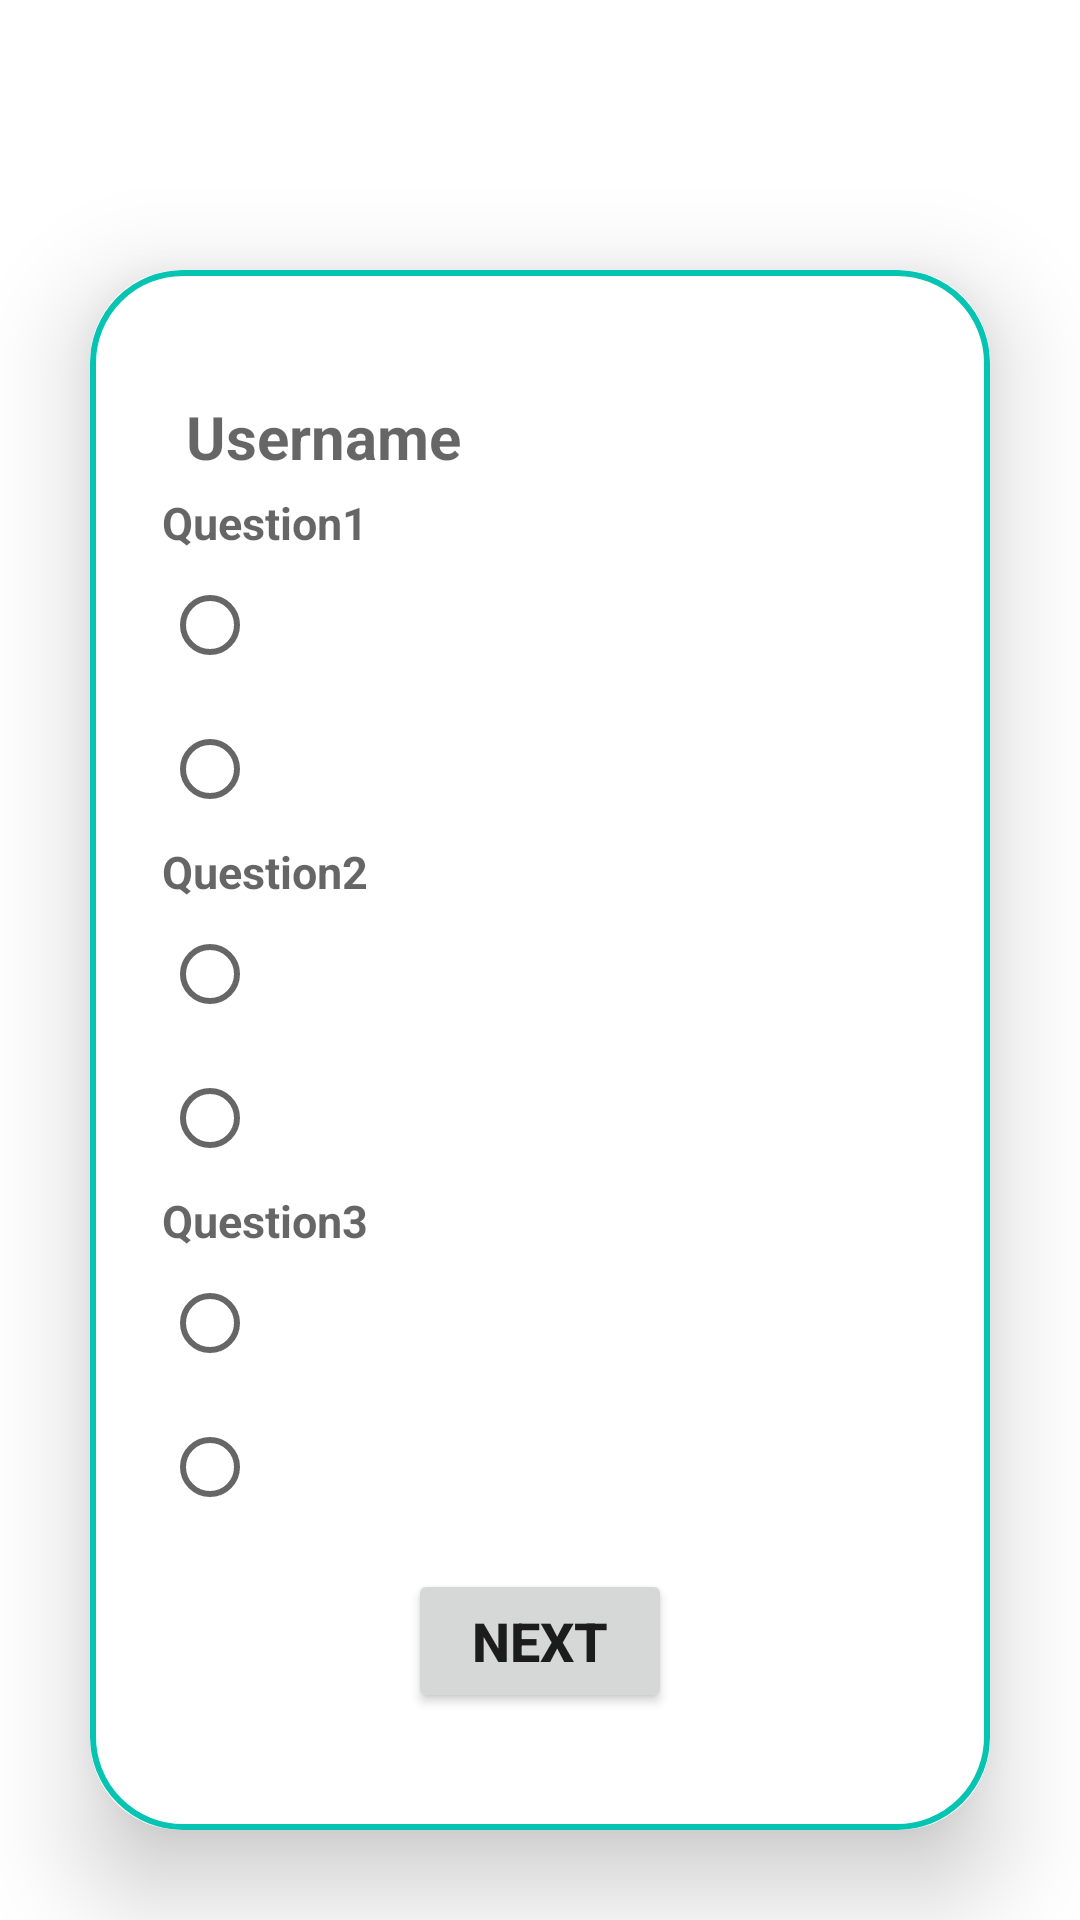

The Android layout XML behind this screen, and the referenced resources:
<!-- AndroidManifest.xml: application theme Theme.MAJORPROJECT -->
<!-- res/layout/activity_next.xml -->
<?xml version="1.0" encoding="utf-8"?>
<LinearLayout xmlns:android="http://schemas.android.com/apk/res/android"
    xmlns:app="http://schemas.android.com/apk/res-auto"
    xmlns:tools="http://schemas.android.com/tools"
    android:layout_width="match_parent"
    android:layout_height="match_parent"
    android:orientation="vertical"
    android:gravity="center"
    android:background="@drawable/background6"
    tools:context="com.project.majorproject.Next">

    <TextView
        android:layout_width="400dp"
        android:layout_height="50dp"
        android:id="@+id/quiz_view"
        android:text=""
        android:layout_gravity="center"
        android:padding="8dp"
        android:layout_marginTop="10dp"
        android:textSize="25sp"
        android:textColor="@color/white"/>


    <androidx.cardview.widget.CardView
        android:layout_width="match_parent"
        android:layout_height="wrap_content"
        android:layout_margin="30dp"
        app:cardCornerRadius="30dp"
        app:cardElevation="20dp">

        <LinearLayout
            android:layout_width="match_parent"
            android:layout_height="wrap_content"
            android:orientation="vertical"
            android:layout_gravity="center_horizontal"
            android:padding="24dp"
            android:background="@drawable/lavender_border">

            <TextView
                android:layout_width="match_parent"
                android:layout_height="40dp"
                android:id="@+id/quiz_main_username"
                android:layout_marginTop="10dp"
                android:padding="8dp"
                android:hint="Username"
                android:textStyle="bold"
                android:textSize="20dp"
                android:drawableLeft="@drawable/baseline_person_24"
                android:drawablePadding="8dp"
                android:textColor="@color/black"/>
            <TextView
                android:layout_width="match_parent"
                android:layout_height="match_parent"
                android:hint="Question1"
                android:textStyle="bold"
                android:id="@+id/quiz_question1"
                android:textSize="15dp"
                android:text=""/>
            <RadioGroup
                android:layout_width="match_parent"
                android:layout_height="wrap_content"
                android:id="@+id/qradio4">

                <RadioButton
                    android:layout_width="match_parent"
                    android:layout_height="wrap_content"
                    android:id="@+id/qanswer7"
                    android:textSize="15dp"
                    android:text=""/>
                <RadioButton
                    android:layout_width="match_parent"
                    android:layout_height="wrap_content"
                    android:id="@+id/qanswer8"
                    android:textSize="15dp"
                    android:text=""/>
            </RadioGroup>


            <TextView
                android:layout_width="match_parent"
                android:layout_height="match_parent"
                android:hint="Question2"
                android:textStyle="bold"
                android:id="@+id/quiz_question2"
                android:textSize="15dp"
                android:text=""/>
            <RadioGroup
                android:layout_width="match_parent"
                android:layout_height="wrap_content"
                android:id="@+id/qradio5">
                <RadioButton
                    android:layout_width="match_parent"
                    android:layout_height="wrap_content"
                    android:id="@+id/qanswer9"
                    android:textSize="15dp"
                    android:text=""/>
                <RadioButton
                    android:layout_width="match_parent"
                    android:layout_height="wrap_content"
                    android:id="@+id/qanswer10"
                    android:textSize="15dp"
                    android:text=""/>
            </RadioGroup>

            <TextView
                android:layout_width="match_parent"
                android:layout_height="match_parent"
                android:hint="Question3"
                android:textStyle="bold"
                android:id="@+id/quiz_question3"
                android:textSize="15dp"
                android:text=""/>
            <RadioGroup
                android:layout_width="match_parent"
                android:layout_height="wrap_content"
                android:id="@+id/qradio6">
                <RadioButton
                    android:layout_width="match_parent"
                    android:layout_height="wrap_content"
                    android:id="@+id/qanswer11"
                    android:textSize="15dp"
                    android:text=""/>
                <RadioButton
                    android:layout_width="match_parent"
                    android:layout_height="wrap_content"
                    android:id="@+id/qanswer12"
                    android:textSize="15dp"
                    android:text=""/></RadioGroup>


            <Button
                android:layout_width="wrap_content"
                android:layout_height="wrap_content"
                android:layout_gravity="center"
                android:text="Next"
                android:textStyle="bold"
                android:id="@+id/quiz_next1_button"
                android:textSize="18sp"
                android:layout_marginTop="10dp"
                app:cornerRadius = "20dp"/>

            <Button
                android:layout_width="wrap_content"
                android:layout_height="wrap_content"
                android:layout_gravity="center"
                android:text="Back"
                android:textStyle="bold"
                android:id="@+id/quiz_return_button"
                android:textSize="18sp"
                android:layout_marginTop="10dp"
                app:cornerRadius = "20dp"/>

            <TextView
                android:layout_width="wrap_content"
                android:layout_height="wrap_content"
                android:id="@+id/quiz_logout"
                android:text="Logout"
                android:textStyle="bold"
                android:layout_gravity="center"
                android:padding="8dp"
                android:layout_marginTop="10dp"
                android:textSize="18sp"
                android:textColor="@color/lavender"/>

        </LinearLayout>
    </androidx.cardview.widget.CardView>
</LinearLayout>
<!-- resources referenced by this layout -->
<resources>
  <color name="black">#FF000000</color>
  <color name="lavender">#8692f7</color>
  <color name="white">#FFFFFFFF</color>
  <!-- drawable lavender_border (drawable) -->
  <?xml version="1.0" encoding="utf-8"?>
  <shape xmlns:android="http://schemas.android.com/apk/res/android"
      android:shape="rectangle">
  
      <stroke
          android:width="2dp"
          android:color="@color/cherry"/>
  
  
      <corners
          android:radius="30dp"/>
  </shape>
  <style name="Theme.MAJORPROJECT" parent="Theme.MaterialComponents.DayNight.NoActionBar">
          
          <item name="colorPrimary">@color/cherry</item>
          <item name="colorPrimaryVariant">@color/cherry</item>
          <item name="colorOnPrimary">@color/white</item>
          
          <item name="colorSecondary">@color/teal_200</item>
          <item name="colorSecondaryVariant">@color/teal_700</item>
          <item name="colorOnSecondary">@color/black</item>
          
          <item name="android:statusBarColor">?attr/colorPrimaryVariant</item>
          
      </style>
  <color name="cherry">#05C4B2</color>
  <color name="teal_200">#FF03DAC5</color>
  <color name="teal_700">#FF018786</color>
</resources>
